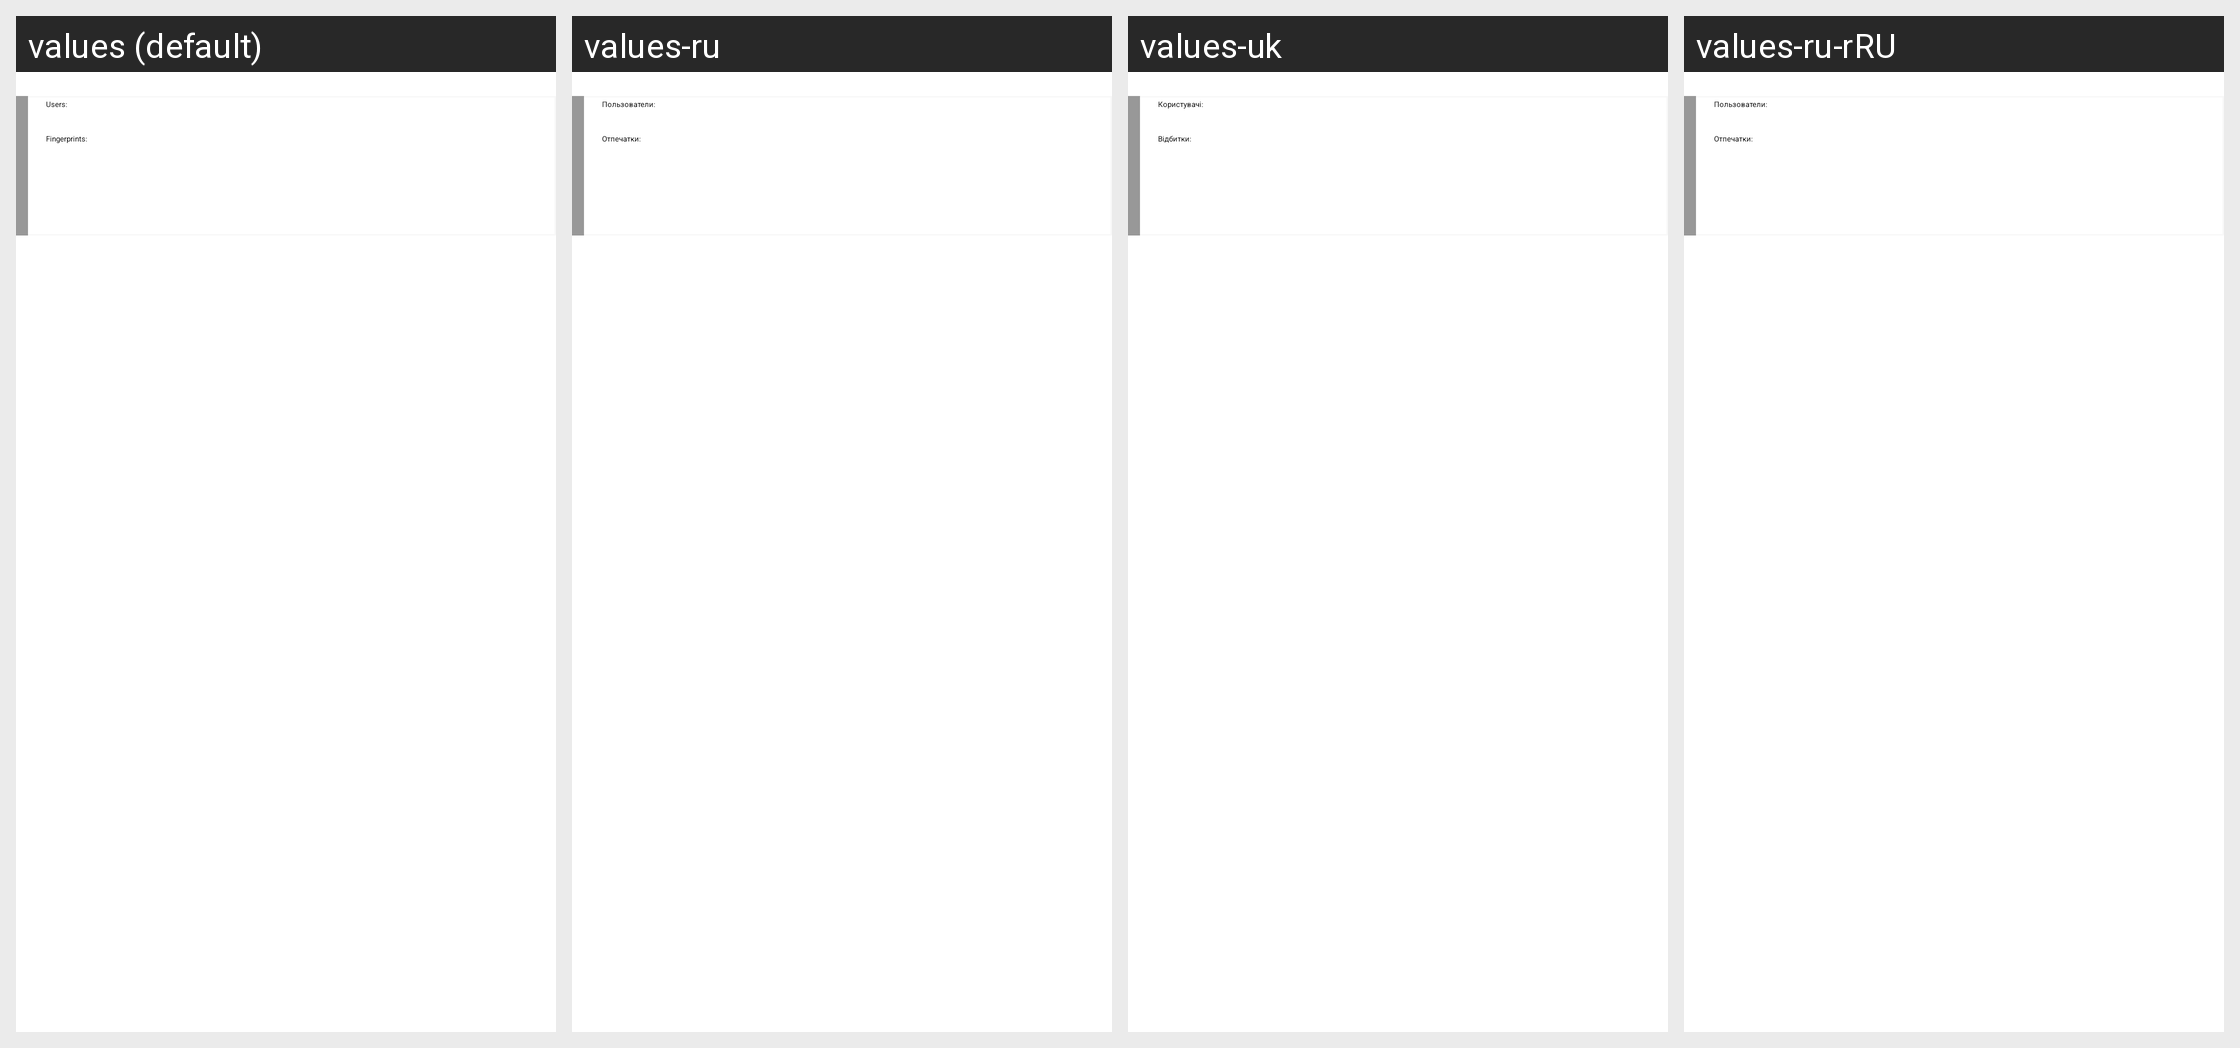

For this localized Android screen grid, give each drawn string resource with its value in every locale shown.
Android screen res/layout/fragment_dialog_key_details.xml rendered under 4 locales, left to right: values (default), values-ru, values-uk, values-ru-rRU. Device: Nexus 5 (rendered at 1080×1920; each locale shown at half size, 540×960, under a caption strip naming it); theme AppTheme.Starting.
Strings drawn on this screen, with the default value and each locale's value (text and hints the layout hard-codes, and strings that could not be matched under every locale, appear in the picture but are not listed):

users_
  values: Users:
  values-ru: Пользователи:
  values-uk: Користувачі:
  values-ru-rRU: Пользователи:

fingerprints_
  values: Fingerprints:
  values-ru: Отпечатки:
  values-uk: Відбитки:
  values-ru-rRU: Отпечатки:
